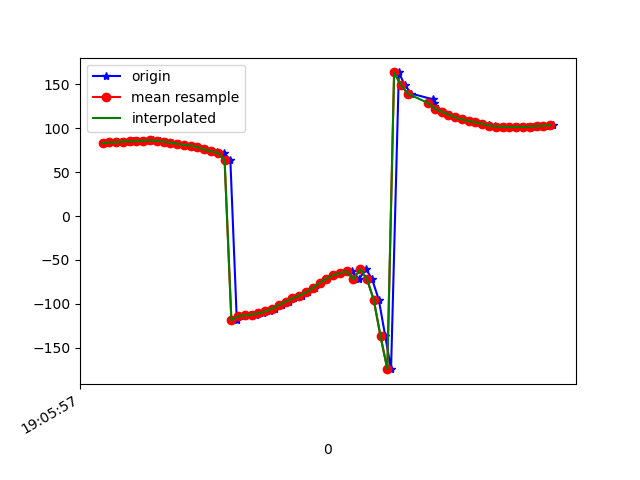

Values plotted in this chart, from the file beside it:
1618772757812, 1468441648994683, 82.80959, 16.305017, 6.5437922
1618772757816, 1468441668225453, 83.45, 17.02, 7.051
1618772757838, 1468441687456223, 83.87, 17.41, 5.953
1618772757853, 1468441706686993, 83.95, 17.59, 5.869
1618772757873, 1468441725917763, 84.82, 18.7, 6.078
1618772757891, 1468441745148533, 85.15, 19.01, 4.973
1618772757912, 1468441764379303, 85.17, 19.1, 4.882
1618772757930, 1468441783610073, 85.96, 20.19, 4.922
1618772757948, 1468441802840843, 86.09, 20.83, 3.778
1618772757969, 1468441822071613, 85.64, 22.44, 3.657
1618772757988, 1468441841302383, 84.79, 25.8, 4.149
1618772758006, 1468441860533153, 83.7, 29.84, 2.091
1618772758025, 1468441879763923, 82.27, 34.07, 0.7783
1618772758044, 1468441898994693, 80.95, 38.8, 0.5236
1618772758063, 1468441918225463, 80.36, 44.21, -1.606
1618772758083, 1468441937456233, 78.45, 49.66, -3.145
1618772758102, 1468441956687003, 75.9, 56.37, -3.272
1618772758120, 1468441975917773, 74.54, 64.7, -4.372
1618772758139, 1468441995148543, 72.85, 72.04, -6.377
1618772758158, 1468442014379313, 72.15, 80.16, -8.609
1618772758177, 1468442033610083, 63.74, 83.6, -10.74
1618772758196, 1468442052840853, -118.8, 87.43, 172.4
1618772758216, 1468442072071623, -114.2, 83.49, 165.9
1618772758235, 1468442091302393, -113.3, 80.42, 164
1618772758253, 1468442110533163, -112.4, 77.75, 163.2
1618772758272, 1468442129763933, -110.9, 75.43, 162.8
1618772758293, 1468442149114687, -108.7, 73.42, 162.9
1618772758309, 1468442168345457, -105.6, 72.11, 163.3
1618772758329, 1468442187576227, -101.6, 71.52, 164.2
1618772758349, 1468442206806997, -97.58, 71.08, 165.9
1618772758366, 1468442226037767, -93.97, 70.11, 168.8
1618772758387, 1468442245268537, -90.75, 68.32, 172.8
1618772758405, 1468442264499307, -87.01, 65.7, 176.5
1618772758426, 1468442283730077, -81.99, 63.1, 179.4
1618772758444, 1468442302960847, -76.38, 61.34, -177.9
1618772758463, 1468442322191617, -71.23, 61, -175.3
1618772758480, 1468442341422387, -67.68, 61.93, -172.1
1618772758501, 1468442360653157, -64.98, 64.07, -168.7
1618772758520, 1468442379883927, -62.98, 66.34, -165.1
1618772758537, 1468442399114697, -62.88, 69.22, -161.5
1618772758556, 1468442418345467, -72.14, 76.97, -140.8
1618772758577, 1468442437576237, -60.51, 75.87, -149.6
1618772758595, 1468442456807007, -71.85, 79.19, -138.1
1618772758615, 1468442476037777, -95.7, 82.25, -115.1
1618772758634, 1468442495268547, -137.2, 83.37, -75.56
1618772758651, 1468442514499317, -174.5, 81.49, -40.86
1618772758674, 1468442533730087, 163.7, 77.91, -22.23
1618772758691, 1468442552960857, 149.4, 72.84, -11.51
1618772758711, 1468442572191627, 139.5, 65.87, -5.254
1618772758775, 1468442591422397, 132.9, 57.11, -1.9
1618772758777, 1468442610653167, 128.4, 47.07, 0.01449
1618772758778, 1468442629883937, 125.2, 37.14, 1.412
1618772758787, 1468442649114707, 122.3, 28.43, 2.313
1618772758805, 1468442668345477, 118.9, 23.08, 3.041
1618772758825, 1468442687576247, 115.6, 22.19, 3.07
1618772758843, 1468442706807017, 112.6, 23.43, 2.769
1618772758862, 1468442726037787, 110.2, 23.69, 2.741
1618772758882, 1468442745268557, 108.3, 22.02, 3.181
1618772758900, 1468442764499327, 106.8, 20.03, 3.56
1618772758920, 1468442783730097, 105.1, 19.19, 3.66
1618772758941, 1468442802960867, 103.6, 19.61, 3.488
... 10 more rows
